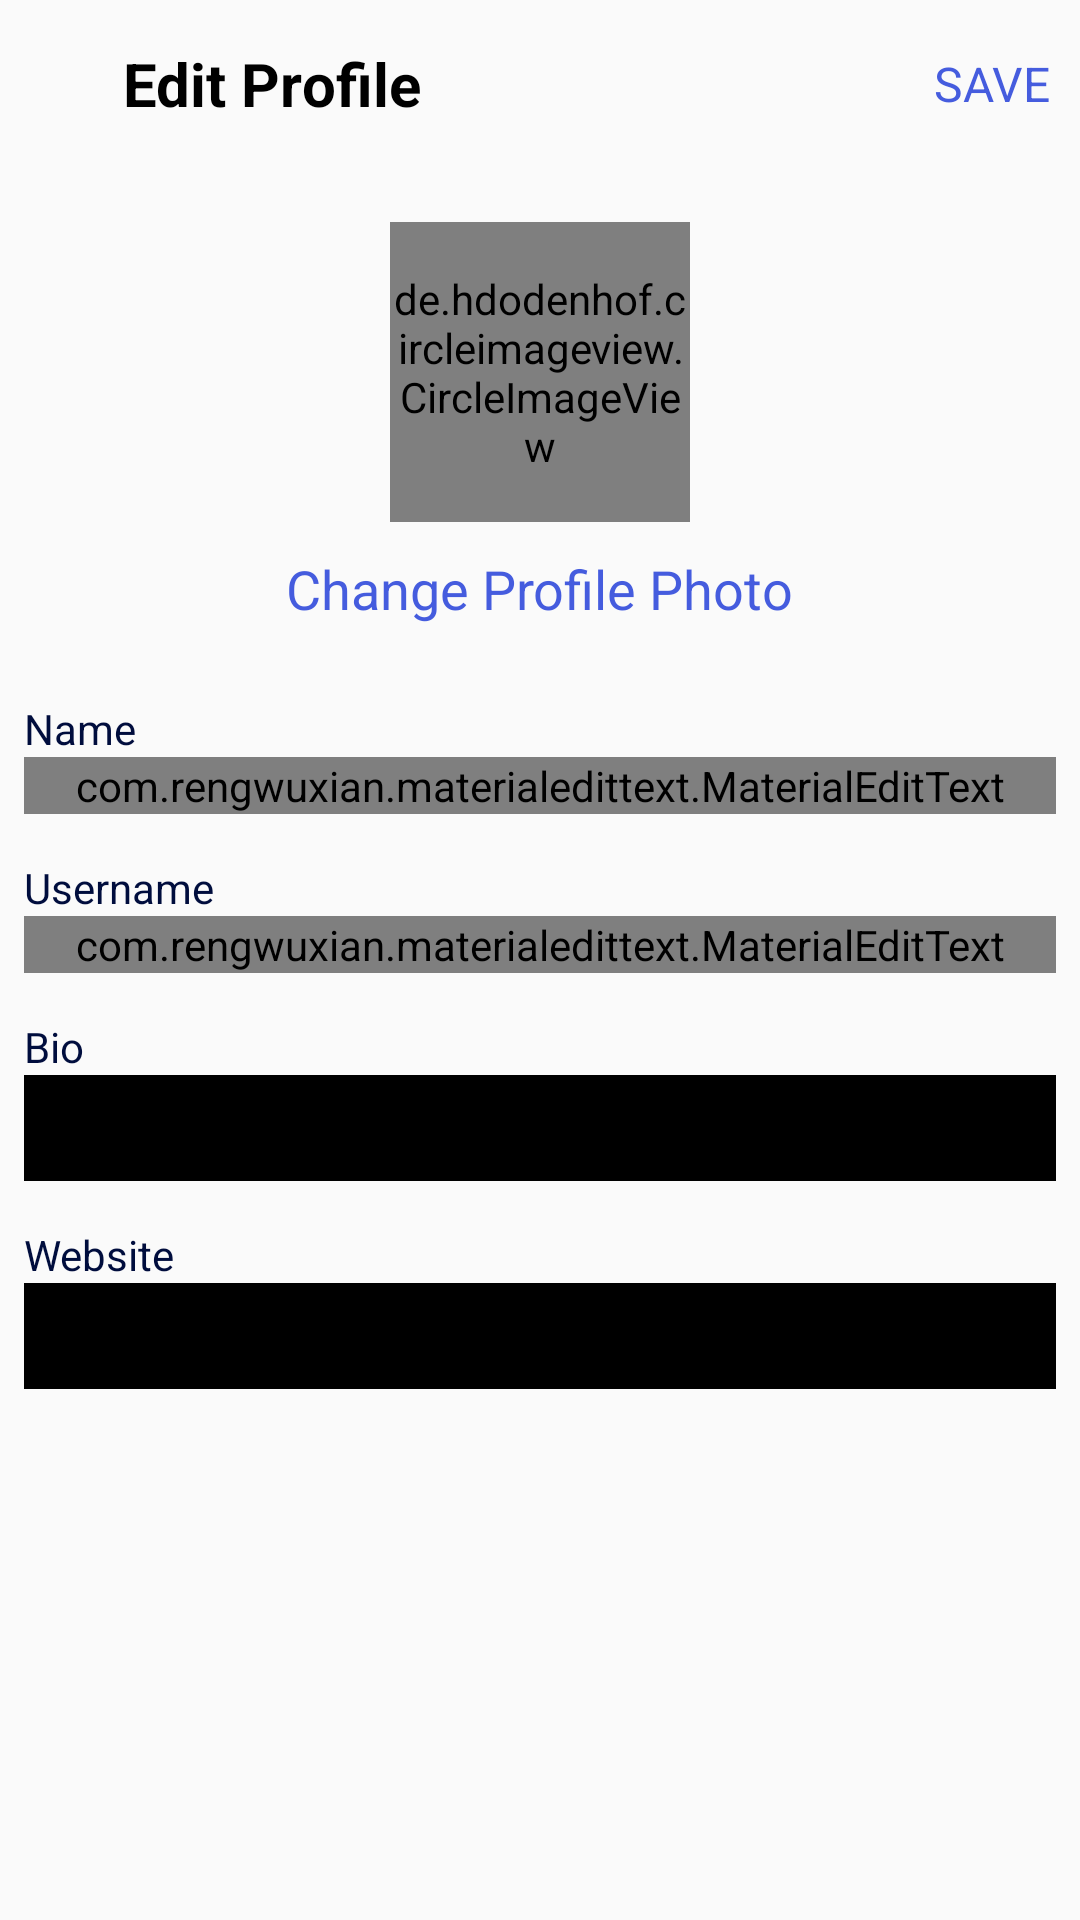

Reconstruct the res/layout file that produces this screen, plus the resources it refers to.
<!-- AndroidManifest.xml: application theme AppTheme -->
<!-- res/layout/activity_edit_profile.xml -->
<?xml version="1.0" encoding="utf-8"?>
<LinearLayout xmlns:android="http://schemas.android.com/apk/res/android"
    xmlns:app="http://schemas.android.com/apk/res-auto"
    xmlns:tools="http://schemas.android.com/tools"
    android:layout_width="match_parent"
    android:layout_height="match_parent"
    android:orientation="vertical"
    tools:context=".EditProfileActivity">

    <com.google.android.material.appbar.AppBarLayout
        android:id="@+id/bar"
        android:layout_width="match_parent"
        android:layout_height="wrap_content"
        android:background="?android:attr/windowBackground">

        <androidx.appcompat.widget.Toolbar
            android:id="@+id/toolbar"
            android:layout_width="match_parent"
            android:layout_height="wrap_content"
            android:background="?android:attr/windowBackground">

            <RelativeLayout
                android:layout_width="match_parent"
                android:layout_height="wrap_content">

                <ImageView
                    android:id="@+id/close"
                    android:layout_width="wrap_content"
                    android:layout_height="wrap_content"
                    android:layout_alignParentStart="true"
                    android:layout_alignParentLeft="true"
                    android:layout_centerVertical="true"
                    android:src="@drawable/ic_close" />

                <TextView
                    android:layout_width="wrap_content"
                    android:layout_height="wrap_content"
                    android:layout_centerVertical="true"
                    android:layout_marginStart="25dp"
                    android:layout_toEndOf="@id/close"
                    android:text="Edit Profile"
                    android:textColor="@color/colorBlack"
                    android:textSize="20sp"
                    android:textStyle="bold" />

                <TextView
                    android:id="@+id/save"
                    android:layout_width="wrap_content"
                    android:layout_height="wrap_content"
                    android:layout_alignParentEnd="true"
                    android:layout_alignParentRight="true"
                    android:layout_centerVertical="true"
                    android:layout_marginRight="10dp"
                    android:text="SAVE"
                    android:textColor="@color/colorPrimary"
                    android:textSize="16sp" />

            </RelativeLayout>


        </androidx.appcompat.widget.Toolbar>
    </com.google.android.material.appbar.AppBarLayout>

    <ScrollView
        android:layout_width="match_parent"
        android:layout_height="wrap_content">

        <LinearLayout
            android:layout_width="match_parent"
            android:layout_height="wrap_content"
            android:orientation="vertical"
            android:padding="8dp">

            <de.hdodenhof.circleimageview.CircleImageView
                android:id="@+id/image_profile"
                android:layout_width="100dp"
                android:layout_height="100dp"
                android:layout_gravity="center"
                android:layout_margin="10dp"
                app:civ_border_color="@color/twitterBlue"
                app:civ_border_overlay="false"
                app:civ_border_width="4dp" />

            <TextView
                android:id="@+id/tv_change"
                android:layout_width="wrap_content"
                android:layout_height="wrap_content"
                android:layout_gravity="center"
                android:text="Change Profile Photo"
                android:textColor="@color/colorPrimary"
                android:textSize="18sp" />


            <TextView
                android:layout_width="wrap_content"
                android:layout_height="wrap_content"
                android:layout_marginTop="25dp"
                android:text="Name"
                android:textColor="@color/colorPrimaryDark" />

            <com.rengwuxian.materialedittext.MaterialEditText
                android:id="@+id/fullname"
                android:layout_width="match_parent"
                android:layout_height="wrap_content"
                android:maxLines="1"
                app:met_underlineColor="@color/colorBlack"
                app:met_floatingLabel="normal" />

            <TextView
                android:layout_width="wrap_content"
                android:layout_height="wrap_content"
                android:layout_marginTop="15dp"
                android:text="Username"
                android:textColor="@color/colorPrimaryDark" />

            <com.rengwuxian.materialedittext.MaterialEditText
                android:id="@+id/username"
                android:layout_width="match_parent"
                android:layout_height="wrap_content"
                app:met_underlineColor="@color/colorBlack"
                app:met_iconRight="@drawable/ic_profile"
                app:met_floatingLabel="normal" />

            <TextView
                android:layout_width="wrap_content"
                android:layout_height="wrap_content"
                android:layout_marginTop="15dp"
                android:text="Bio"
                android:textColor="@color/colorPrimaryDark" />

            <com.hendraanggrian.appcompat.widget.SocialAutoCompleteTextView
                android:id="@+id/bio"
                android:layout_width="match_parent"
                android:layout_height="wrap_content"
                android:backgroundTint="@color/colorBlack"
                app:socialFlags="hashtag|mention|hyperlink"
                app:hashtagColor="@color/colorPrimary"
                app:mentionColor="@color/red"
                app:hyperlinkColor="@color/green"
                app:met_floatingLabel="normal" />

            <TextView
                android:layout_width="wrap_content"
                android:layout_height="wrap_content"
                android:layout_marginTop="15sp"
                android:text="Website"
                android:textColor="@color/colorPrimaryDark" />

            <com.hendraanggrian.appcompat.widget.SocialAutoCompleteTextView
                android:id="@+id/website"
                android:layout_width="match_parent"
                android:layout_height="wrap_content"
                android:backgroundTint="@color/colorBlack"
                android:maxLines="2"
                app:hyperlinkColor="@color/green"
                app:socialFlags="hyperlink" />


        </LinearLayout>


    </ScrollView>

</LinearLayout>
<!-- resources referenced by this layout -->
<resources>
  <color name="colorBlack">#000000</color>
  <color name="colorPrimary">#455cde</color>
  <color name="colorPrimaryDark">#000d3d</color>
  <color name="green">#00FF00</color>
  <color name="red">#FF0000</color>
  <color name="twitterBlue">#1CA1F1</color>
  <style name="AppTheme" parent="Theme.AppCompat.Light.NoActionBar">
  
          
  
  
          <item name="colorPrimary">@color/twitterBlue</item>
  
          <item name="colorPrimaryDark">@color/colorWhitesmoke</item>
  
          <item name="colorAccent">@color/twitterBlue</item>
  
          <item name="progressBarStyle">@color/twitterBlue</item>
  
  
          <item name="android:colorForegroundInverse">@color/colorgGainsboro</item>
          <item name="android:colorForeground">@color/colorBlack</item>
  
  
      </style>
  <color name="colorWhitesmoke">#E8ECEC</color>
  <color name="colorgGainsboro">#929292</color>
</resources>
